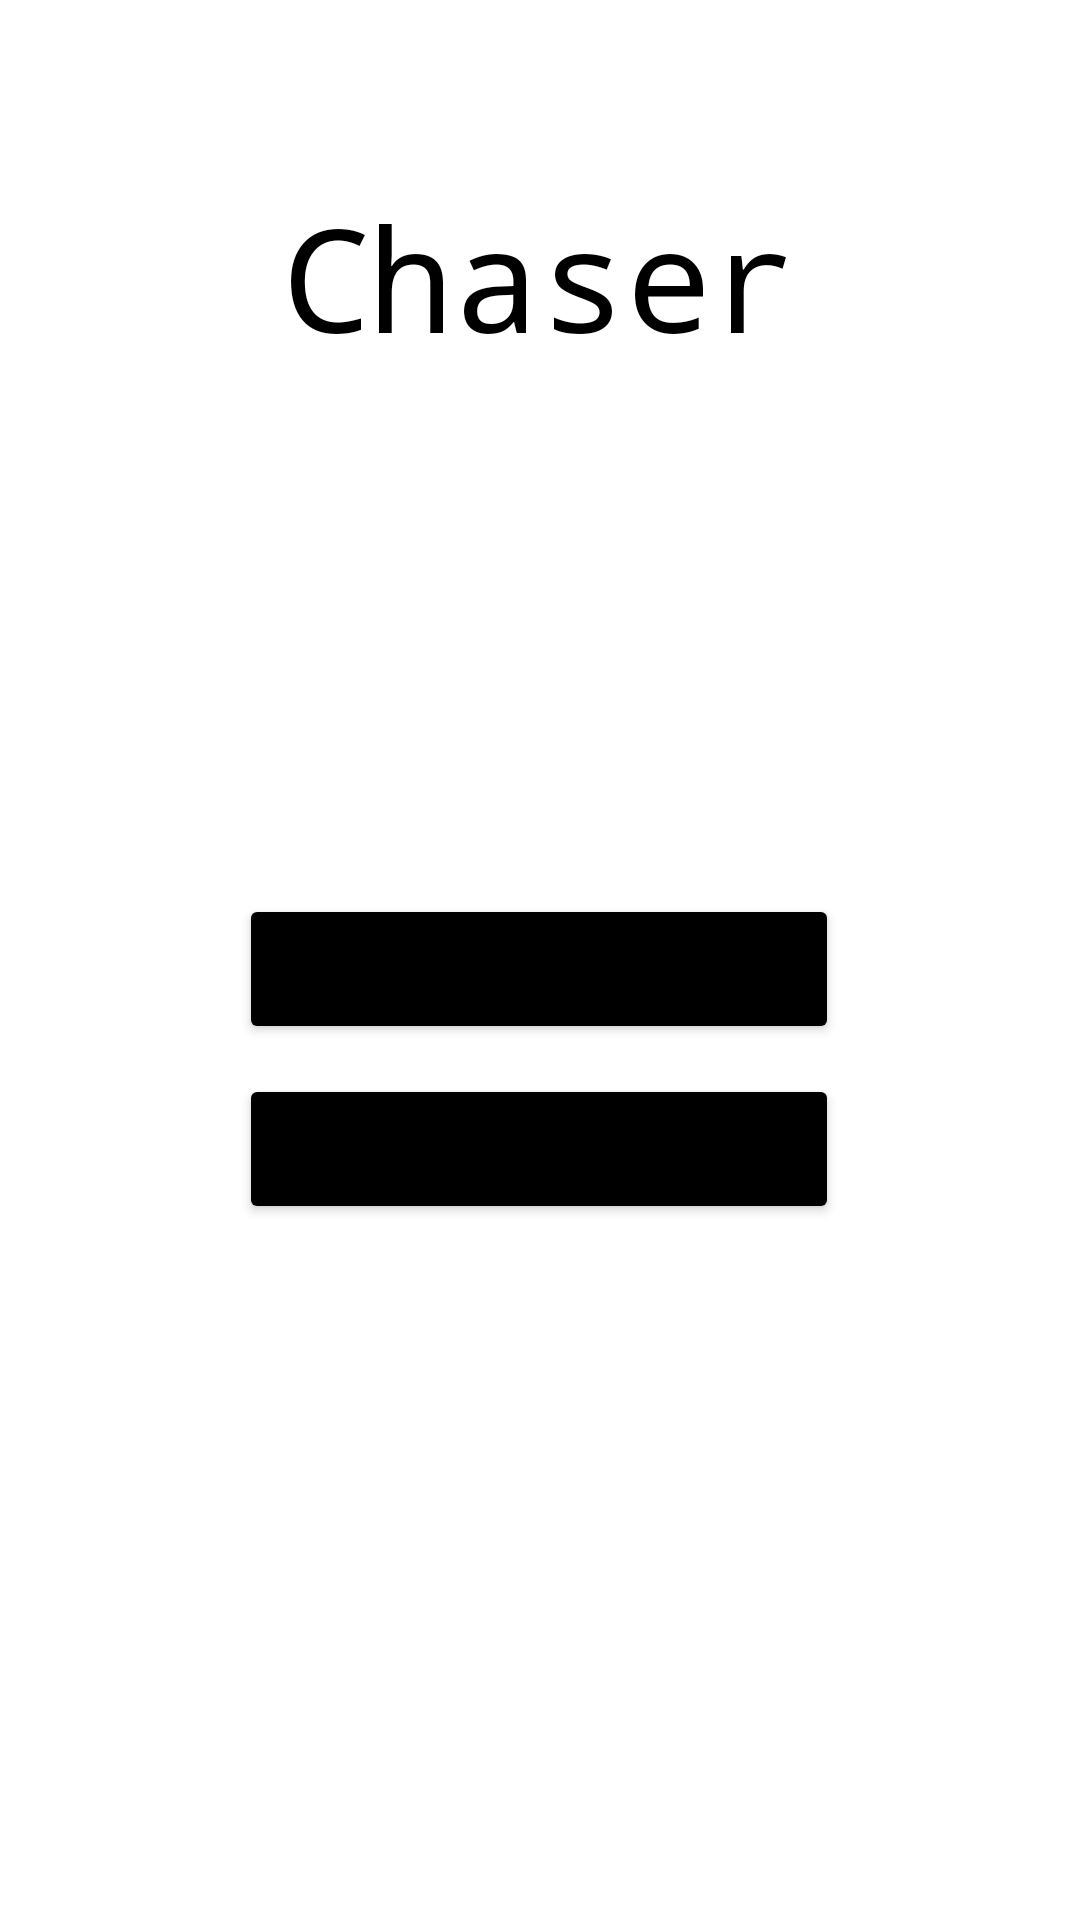

The Android layout XML behind this screen, and the referenced resources:
<!-- AndroidManifest.xml: application theme Theme.HackTJ -->
<!-- res/layout/activity_main.xml -->
<?xml version="1.0" encoding="utf-8"?>
<androidx.constraintlayout.widget.ConstraintLayout xmlns:android="http://schemas.android.com/apk/res/android"
    xmlns:app="http://schemas.android.com/apk/res-auto"
    xmlns:tools="http://schemas.android.com/tools"
    android:layout_width="match_parent"
    android:layout_height="match_parent"
    tools:context=".StartingPage">

    <TextView
        android:id="@+id/startingPageLogo"
        android:layout_width="300dp"
        android:layout_height="70dp"
        android:layout_marginTop="60dp"
        android:text="Chaser"
        android:textAlignment="center"
        android:textColor="#000000"
        android:textSize="48sp"
        android:typeface="monospace"
        app:layout_constraintEnd_toEndOf="parent"
        app:layout_constraintHorizontal_bias="0.498"
        app:layout_constraintStart_toStartOf="parent"
        app:layout_constraintTop_toTopOf="parent" />

    <Button
        android:id="@+id/startingPageRegister"
        android:layout_width="200dp"
        android:layout_height="50dp"
        android:layout_marginTop="168dp"
        android:backgroundTint="#000000"
        android:text="REGISTER"
        app:layout_constraintEnd_toEndOf="parent"
        app:layout_constraintHorizontal_bias="0.498"
        app:layout_constraintStart_toStartOf="parent"
        app:layout_constraintTop_toBottomOf="@+id/startingPageLogo" />

    <Button
        android:id="@+id/startingPageLogin"
        android:layout_width="200dp"
        android:layout_height="50dp"
        android:layout_marginTop="10dp"
        android:backgroundTint="#000000"
        android:text="LOGIN"
        app:layout_constraintEnd_toEndOf="parent"
        app:layout_constraintHorizontal_bias="0.498"
        app:layout_constraintStart_toStartOf="parent"
        app:layout_constraintTop_toBottomOf="@+id/startingPageRegister" />
</androidx.constraintlayout.widget.ConstraintLayout>
<!-- resources referenced by this layout -->
<resources>
  <style name="Theme.HackTJ" parent="Theme.MaterialComponents.DayNight.NoActionBar">
          
          <item name="colorPrimary">@color/purple_500</item>
          <item name="colorPrimaryVariant">@color/purple_700</item>
          <item name="colorOnPrimary">@color/white</item>
          
          <item name="colorSecondary">@color/teal_200</item>
          <item name="colorSecondaryVariant">@color/teal_700</item>
          <item name="colorOnSecondary">@color/black</item>
          
          <item name="android:statusBarColor" tools:targetApi="l">?attr/colorPrimaryVariant</item>
          
      </style>
  <!-- not gathered from this repository: default colours our renderer supplied (Android Studio template values) -->
  <color name="purple_500">#FF6200EE</color>
  <color name="purple_700">#FF3700B3</color>
  <color name="teal_200">#FF03DAC5</color>
  <color name="teal_700">#FF018786</color>
  <color name="black">#FF000000</color>
  <color name="white">#FFFFFFFF</color>
</resources>
